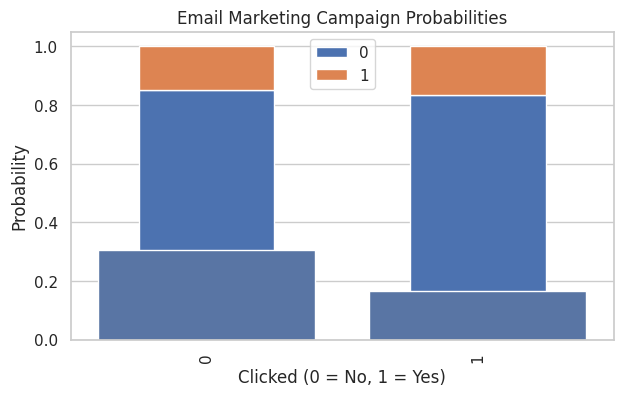

Generate this figure with matplotlib:
#!/usr/bin/env python
# coding: utf-8

# In[1]:


import pandas as pd
import numpy as np
import matplotlib.pyplot as plt
import seaborn as sns

sns.set(style="whitegrid")

np.random.seed(42)

# Simulated email marketing dataset
df = pd.DataFrame({
    "Email_Sent": 1,
    "Email_Opened": np.random.choice([0, 1], size=1000, p=[0.4, 0.6]),
    "Clicked": np.random.choice([0, 1], size=1000, p=[0.7, 0.3]),
    "Converted": np.random.choice([0, 1], size=1000, p=[0.85, 0.15])
})

df.head()


# In[2]:


p_click = df["Clicked"].mean()
p_click


# In[3]:


clicked_users = df[df["Clicked"] == 1]
p_convert_given_click = clicked_users["Converted"].mean()
p_convert_given_click


# In[4]:


conditional_prob_table = pd.crosstab(
    df["Clicked"],
    df["Converted"],
    normalize="index"
)

conditional_prob_table


# In[5]:


conditional_prob_table.plot(
    kind="bar",
    stacked=True,
    figsize=(7,4)
)

plt.title("Conditional Probability: Conversion Given Click")
plt.xlabel("Clicked (0 = No, 1 = Yes)")
plt.ylabel("Probability")
plt.legend(title="Converted")
plt.show()


# In[6]:


prob_df = pd.DataFrame({
    "Event": ["Clicked", "Converted | Clicked"],
    "Probability": [p_click, p_convert_given_click]
})

sns.barplot(x="Event", y="Probability", data=prob_df)
plt.title("Email Marketing Campaign Probabilities")
plt.show()


# In[ ]:




